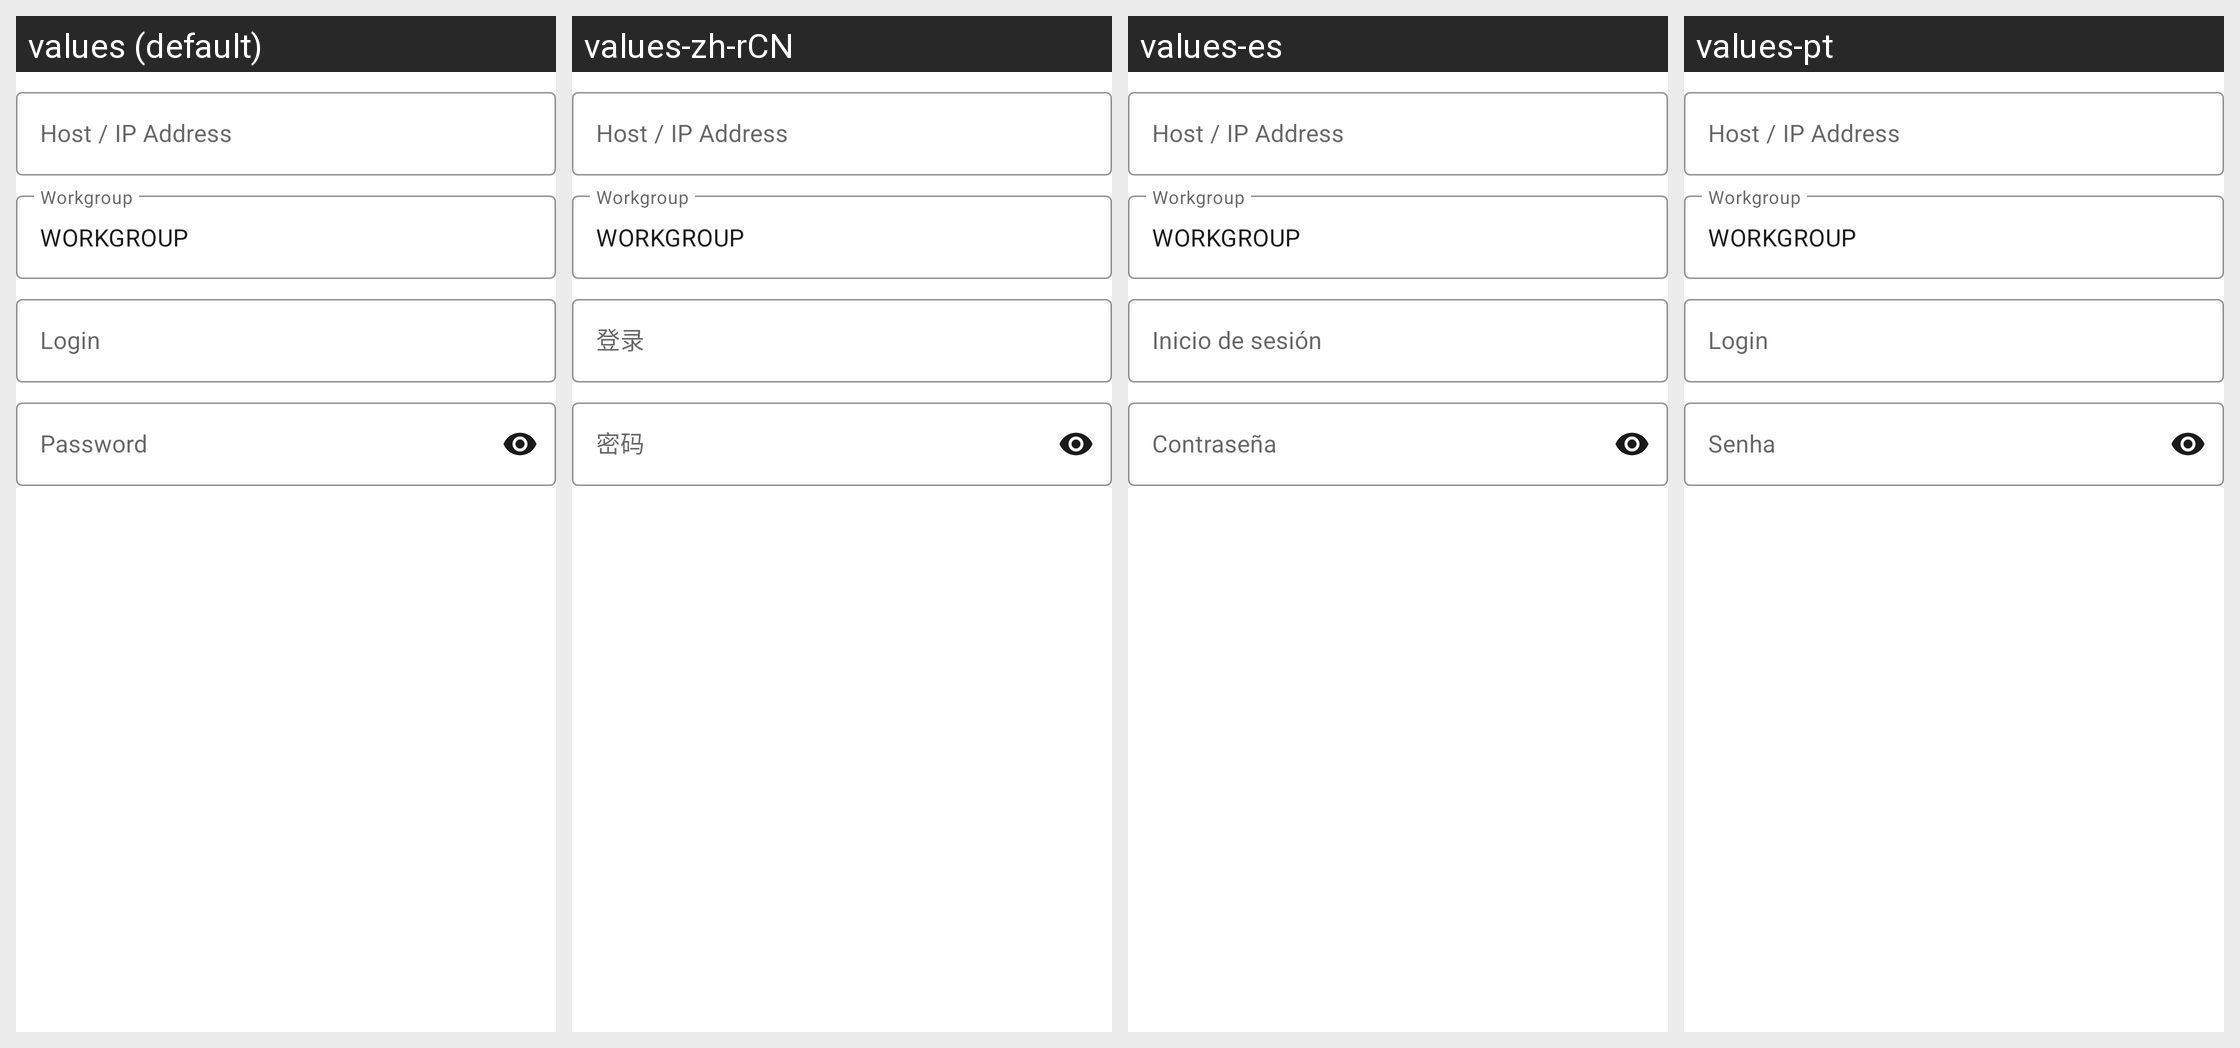

The same Android screen rendered under several of its app's locales, left to right. List the strings drawn on it with the default value and each locale's translation.
Android screen res/layout/fields_smb.xml rendered under 4 locales, left to right: values (default), values-zh-rCN, values-es, values-pt. Device: Nexus 5 (rendered at 1080×1920; each locale shown at half size, 540×960, under a caption strip naming it); theme Theme.Galerinio.
Other locales in the repository, not shown: values-ar, values-de, values-el, values-fr, values-it, values-ja, values-nl, values-pl, values-ru, values-uk.
Strings drawn on this screen, with the default value and each locale's value (text and hints the layout hard-codes, and strings that could not be matched under every locale, appear in the picture but are not listed):

cloud_smb_host
  values: Host / IP Address
  values-zh-rCN: Host / IP Address  [not translated; the default value is used]
  values-es: Host / IP Address  [not translated; the default value is used]
  values-pt: Host / IP Address  [not translated; the default value is used]

cloud_smb_workgroup
  values: Workgroup
  values-zh-rCN: Workgroup  [not translated; the default value is used]
  values-es: Workgroup  [not translated; the default value is used]
  values-pt: Workgroup  [not translated; the default value is used]

cloud_login
  values: Login
  values-zh-rCN: 登录
  values-es: Inicio de sesión
  values-pt: Login

cloud_password
  values: Password
  values-zh-rCN: 密码
  values-es: Contraseña
  values-pt: Senha
